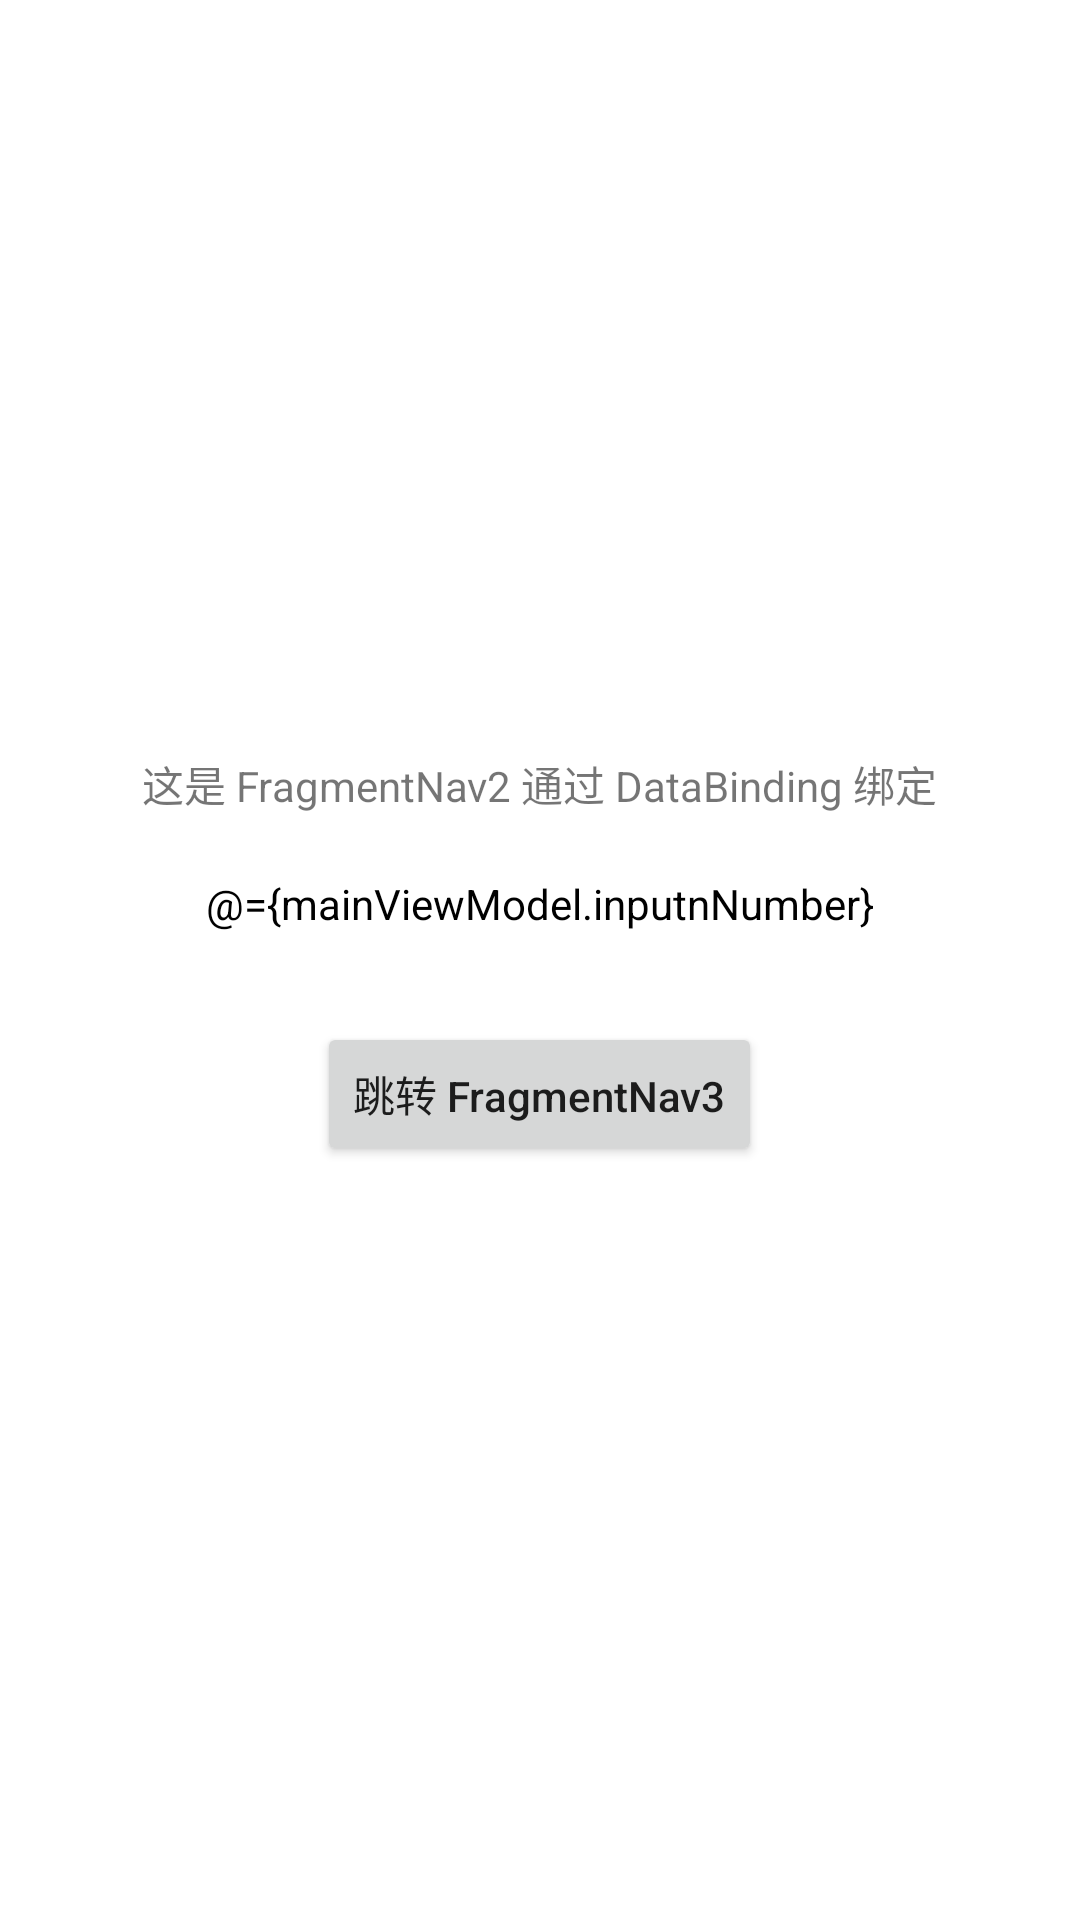

Layout XML and referenced resources for this Android screen:
<!-- AndroidManifest.xml: application theme Theme.Binding -->
<!-- res/layout/fragment_nav_2.xml -->
<?xml version="1.0" encoding="utf-8"?>
<layout xmlns:android="http://schemas.android.com/apk/res/android">

    <data>

        <variable
            name="mainViewModel"
            type="com.hi.dhl.demo.binding.MainViewModel" />
    </data>

    <LinearLayout
        android:layout_width="match_parent"
        android:layout_height="match_parent"
        android:gravity="center"
        android:orientation="vertical">

        <androidx.appcompat.widget.AppCompatTextView
            android:layout_width="wrap_content"
            android:layout_height="wrap_content"
            android:text="这是 FragmentNav2 通过 DataBinding 绑定" />

        <androidx.appcompat.widget.AppCompatTextView
            android:layout_width="wrap_content"
            android:layout_height="wrap_content"
            android:layout_gravity="center_horizontal"
            android:layout_marginTop="@dimen/margin_20dp"
            android:layout_marginBottom="@dimen/margin_10dp"
            android:gravity="center_horizontal"
            android:text="@={mainViewModel.inputnNumber}"
            android:textColor="@color/black" />

        <androidx.appcompat.widget.AppCompatButton
            android:id="@+id/btnJump"
            android:layout_width="wrap_content"
            android:layout_height="wrap_content"
            android:layout_marginTop="@dimen/margin_20dp"
            android:text="跳转 FragmentNav3" />
    </LinearLayout>

</layout>
<!-- resources referenced by this layout -->
<resources>
  <dimen name="margin_10dp">10dp</dimen>
  <dimen name="margin_20dp">20dp</dimen>
  <style name="Theme.Binding" parent="Theme.MaterialComponents.DayNight.DarkActionBar">
          
          <item name="colorPrimary">@color/purple_500</item>
          <item name="colorPrimaryVariant">@color/purple_700</item>
          <item name="colorOnPrimary">@color/white</item>
          
          <item name="colorSecondary">@color/teal_200</item>
          <item name="colorSecondaryVariant">@color/teal_700</item>
          <item name="colorOnSecondary">@color/black</item>
          
          <item name="android:statusBarColor" tools:targetApi="l">?attr/colorPrimaryVariant</item>
          
  
          <item name="android:textAllCaps">false</item>
      </style>
  <!-- not gathered from this repository: default colours our renderer supplied (Android Studio template values) -->
  <color name="purple_500">#FF6200EE</color>
  <color name="purple_700">#FF3700B3</color>
  <color name="teal_200">#FF03DAC5</color>
  <color name="teal_700">#FF018786</color>
  <color name="black">#FF000000</color>
  <color name="white">#FFFFFFFF</color>
</resources>
